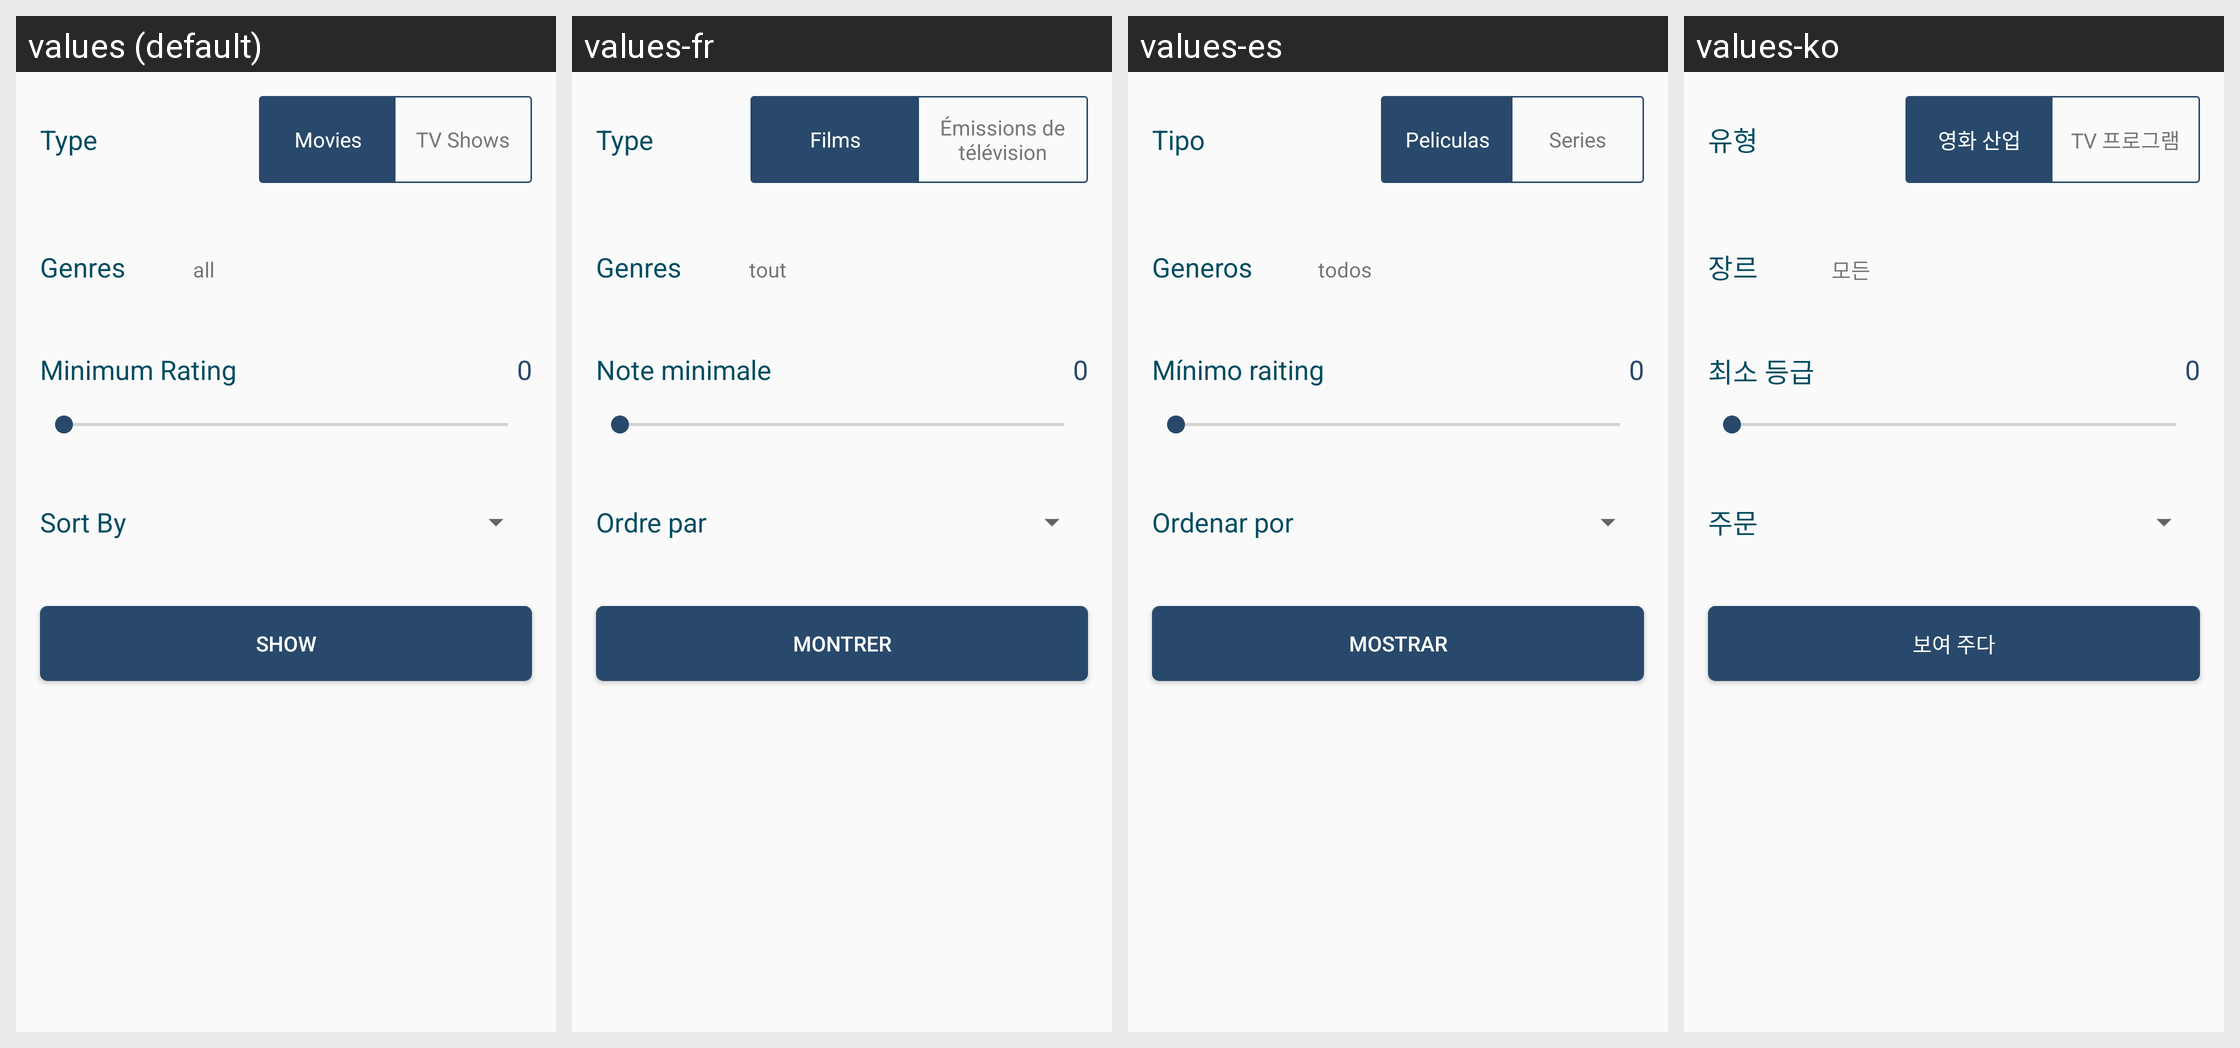

Translations of the strings shown on this Android screen, per locale in the grid:
Android screen res/layout/fragment_discover.xml rendered under 4 locales, left to right: values (default), values-fr, values-es, values-ko. Device: Nexus 5 (rendered at 1080×1920; each locale shown at half size, 540×960, under a caption strip naming it); theme AppTheme.
Other locales in the repository, not shown: values-de, values-hi, values-in, values-it, values-ja, values-pt, values-ru, values-zh.
Strings drawn on this screen, with the default value and each locale's value (text and hints the layout hard-codes, and strings that could not be matched under every locale, appear in the picture but are not listed):

discover_type
  values: Type
  values-fr: Type
  values-es: Tipo
  values-ko: 유형

menu_option_movies
  values: Movies
  values-fr: Films
  values-es: Peliculas
  values-ko: 영화 산업

menu_option_tv_shows
  values: TV Shows
  values-fr: Émissions de télévision
  values-es: Series
  values-ko: TV 프로그램

discover_genres
  values: Genres
  values-fr: Genres
  values-es: Generos
  values-ko: 장르

discover_any_genres
  values: all
  values-fr: tout
  values-es: todos
  values-ko: 모든

discover_minimum_rating
  values: Minimum Rating
  values-fr: Note minimale
  values-es: Mínimo raiting
  values-ko: 최소 등급

discover_sort
  values: Sort By
  values-fr: Ordre par
  values-es: Ordenar por
  values-ko: 주문

show
  values: Show
  values-fr: Montrer
  values-es: Mostrar
  values-ko: 보여 주다
